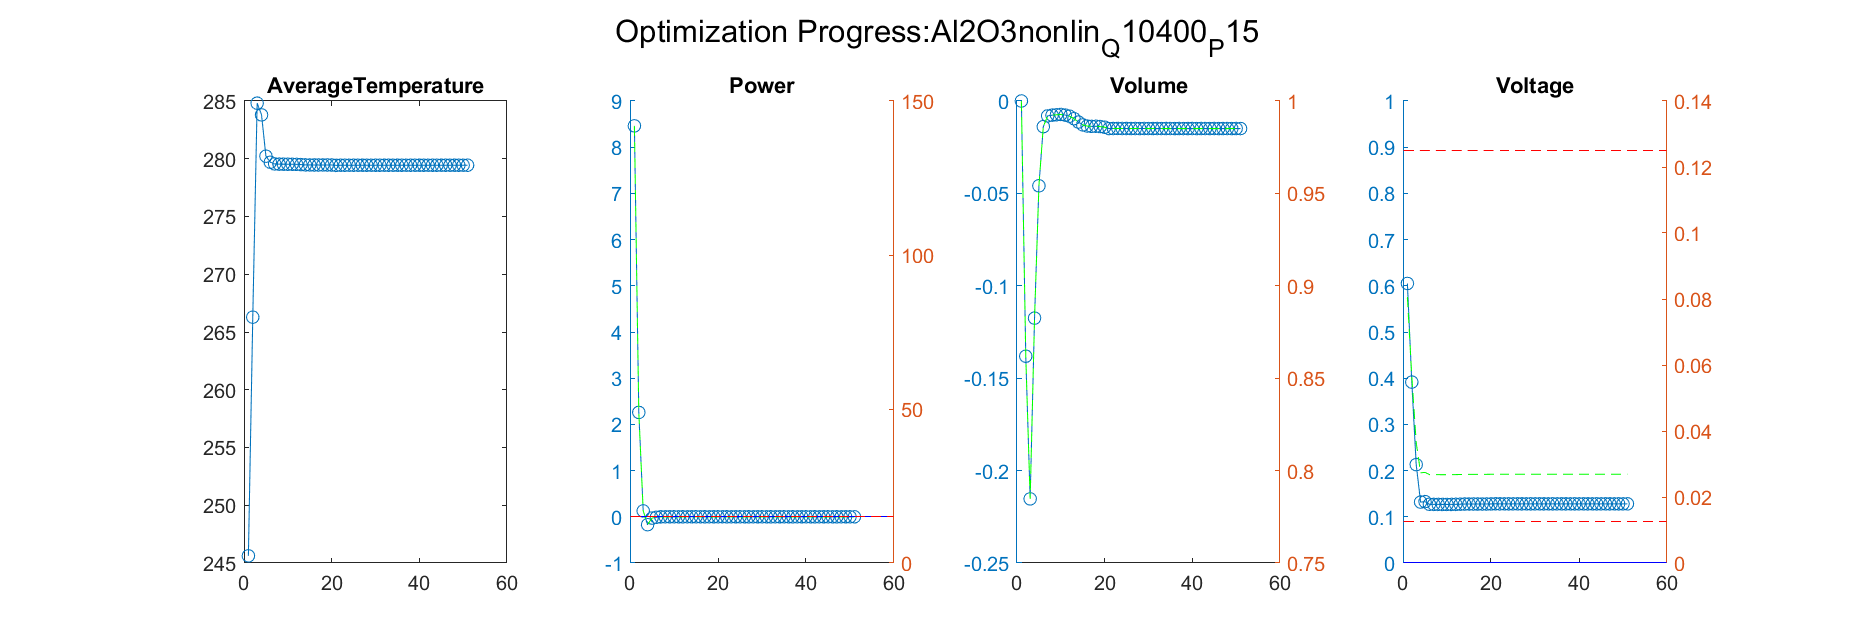

The file beside this chart, header and first rows:
Iteration, AverageTemperature, Power_value, Power_right_value, Volume_value, Volume_right_value, Voltage_value, Voltage_right_value
1, 266.3, 2.26, 48.89, -0.1381, 0.8619, 0.3916, 0.05655
Iteration, AverageTemperature, Power_value, Power_right_value, Volume_value, Volume_right_value, Voltage_value, Voltage_right_value
1, 266.3, 2.26, 48.89, -0.1381, 0.8619, 0.3916, 0.05655
2, 284.8, 0.1277, 16.92, -0.2153, 0.7847, 0.213, 0.03646
Iteration, AverageTemperature, Power_value, Power_right_value, Volume_value, Volume_right_value, Voltage_value, Voltage_right_value
1, 266.3, 2.26, 48.89, -0.1381, 0.8619, 0.3916, 0.05655
2, 284.8, 0.1277, 16.92, -0.2153, 0.7847, 0.213, 0.03646
3, 283.8, -0.1712, 12.43, -0.1175, 0.8825, 0.1319, 0.02734
Iteration, AverageTemperature, Power_value, Power_right_value, Volume_value, Volume_right_value, Voltage_value, Voltage_right_value
1, 266.3, 2.26, 48.89, -0.1381, 0.8619, 0.3916, 0.05655
2, 284.8, 0.1277, 16.92, -0.2153, 0.7847, 0.213, 0.03646
3, 283.8, -0.1712, 12.43, -0.1175, 0.8825, 0.1319, 0.02734
4, 280.2, -0.0271, 14.59, -0.04588, 0.9541, 0.1328, 0.02744
Iteration, AverageTemperature, Power_value, Power_right_value, Volume_value, Volume_right_value, Voltage_value, Voltage_right_value
1, 266.3, 2.26, 48.89, -0.1381, 0.8619, 0.3916, 0.05655
2, 284.8, 0.1277, 16.92, -0.2153, 0.7847, 0.213, 0.03646
3, 283.8, -0.1712, 12.43, -0.1175, 0.8825, 0.1319, 0.02734
4, 280.2, -0.0271, 14.59, -0.04588, 0.9541, 0.1328, 0.02744
5, 279.7, -0.01012, 14.85, -0.01388, 0.9861, 0.1271, 0.0268
Iteration, AverageTemperature, Power_value, Power_right_value, Volume_value, Volume_right_value, Voltage_value, Voltage_right_value
1, 266.3, 2.26, 48.89, -0.1381, 0.8619, 0.3916, 0.05655
2, 284.8, 0.1277, 16.92, -0.2153, 0.7847, 0.213, 0.03646
3, 283.8, -0.1712, 12.43, -0.1175, 0.8825, 0.1319, 0.02734
4, 280.2, -0.0271, 14.59, -0.04588, 0.9541, 0.1328, 0.02744
5, 279.7, -0.01012, 14.85, -0.01388, 0.9861, 0.1271, 0.0268
6, 279.6, -0.0007107, 14.99, -0.00807, 0.9919, 0.1269, 0.02678
Iteration, AverageTemperature, Power_value, Power_right_value, Volume_value, Volume_right_value, Voltage_value, Voltage_right_value
1, 266.3, 2.26, 48.89, -0.1381, 0.8619, 0.3916, 0.05655
2, 284.8, 0.1277, 16.92, -0.2153, 0.7847, 0.213, 0.03646
3, 283.8, -0.1712, 12.43, -0.1175, 0.8825, 0.1319, 0.02734
4, 280.2, -0.0271, 14.59, -0.04588, 0.9541, 0.1328, 0.02744
5, 279.7, -0.01012, 14.85, -0.01388, 0.9861, 0.1271, 0.0268
6, 279.6, -0.0007107, 14.99, -0.00807, 0.9919, 0.1269, 0.02678
7, 279.5, 5.56542593321829e-06, 15, -0.007672, 0.9923, 0.1269, 0.02677
Iteration, AverageTemperature, Power_value, Power_right_value, Volume_value, Volume_right_value, Voltage_value, Voltage_right_value
1, 266.3, 2.26, 48.89, -0.1381, 0.8619, 0.3916, 0.05655
2, 284.8, 0.1277, 16.92, -0.2153, 0.7847, 0.213, 0.03646
3, 283.8, -0.1712, 12.43, -0.1175, 0.8825, 0.1319, 0.02734
4, 280.2, -0.0271, 14.59, -0.04588, 0.9541, 0.1328, 0.02744
5, 279.7, -0.01012, 14.85, -0.01388, 0.9861, 0.1271, 0.0268
6, 279.6, -0.0007107, 14.99, -0.00807, 0.9919, 0.1269, 0.02678
7, 279.5, 5.56542593321829e-06, 15, -0.007672, 0.9923, 0.1269, 0.02677
8, 279.5, -8.73631254734164e-05, 15, -0.007459, 0.9925, 0.1268, 0.02676
Iteration, AverageTemperature, Power_value, Power_right_value, Volume_value, Volume_right_value, Voltage_value, Voltage_right_value
1, 266.3, 2.26, 48.89, -0.1381, 0.8619, 0.3916, 0.05655
2, 284.8, 0.1277, 16.92, -0.2153, 0.7847, 0.213, 0.03646
3, 283.8, -0.1712, 12.43, -0.1175, 0.8825, 0.1319, 0.02734
4, 280.2, -0.0271, 14.59, -0.04588, 0.9541, 0.1328, 0.02744
5, 279.7, -0.01012, 14.85, -0.01388, 0.9861, 0.1271, 0.0268
6, 279.6, -0.0007107, 14.99, -0.00807, 0.9919, 0.1269, 0.02678
7, 279.5, 5.56542593321829e-06, 15, -0.007672, 0.9923, 0.1269, 0.02677
8, 279.5, -8.73631254734164e-05, 15, -0.007459, 0.9925, 0.1268, 0.02676
9, 279.5, -9.23232737808366e-05, 15, -0.007288, 0.9927, 0.1268, 0.02676
Iteration, AverageTemperature, Power_value, Power_right_value, Volume_value, Volume_right_value, Voltage_value, Voltage_right_value
1, 266.3, 2.26, 48.89, -0.1381, 0.8619, 0.3916, 0.05655
2, 284.8, 0.1277, 16.92, -0.2153, 0.7847, 0.213, 0.03646
3, 283.8, -0.1712, 12.43, -0.1175, 0.8825, 0.1319, 0.02734
4, 280.2, -0.0271, 14.59, -0.04588, 0.9541, 0.1328, 0.02744
5, 279.7, -0.01012, 14.85, -0.01388, 0.9861, 0.1271, 0.0268
6, 279.6, -0.0007107, 14.99, -0.00807, 0.9919, 0.1269, 0.02678
... 1,264 more rows
